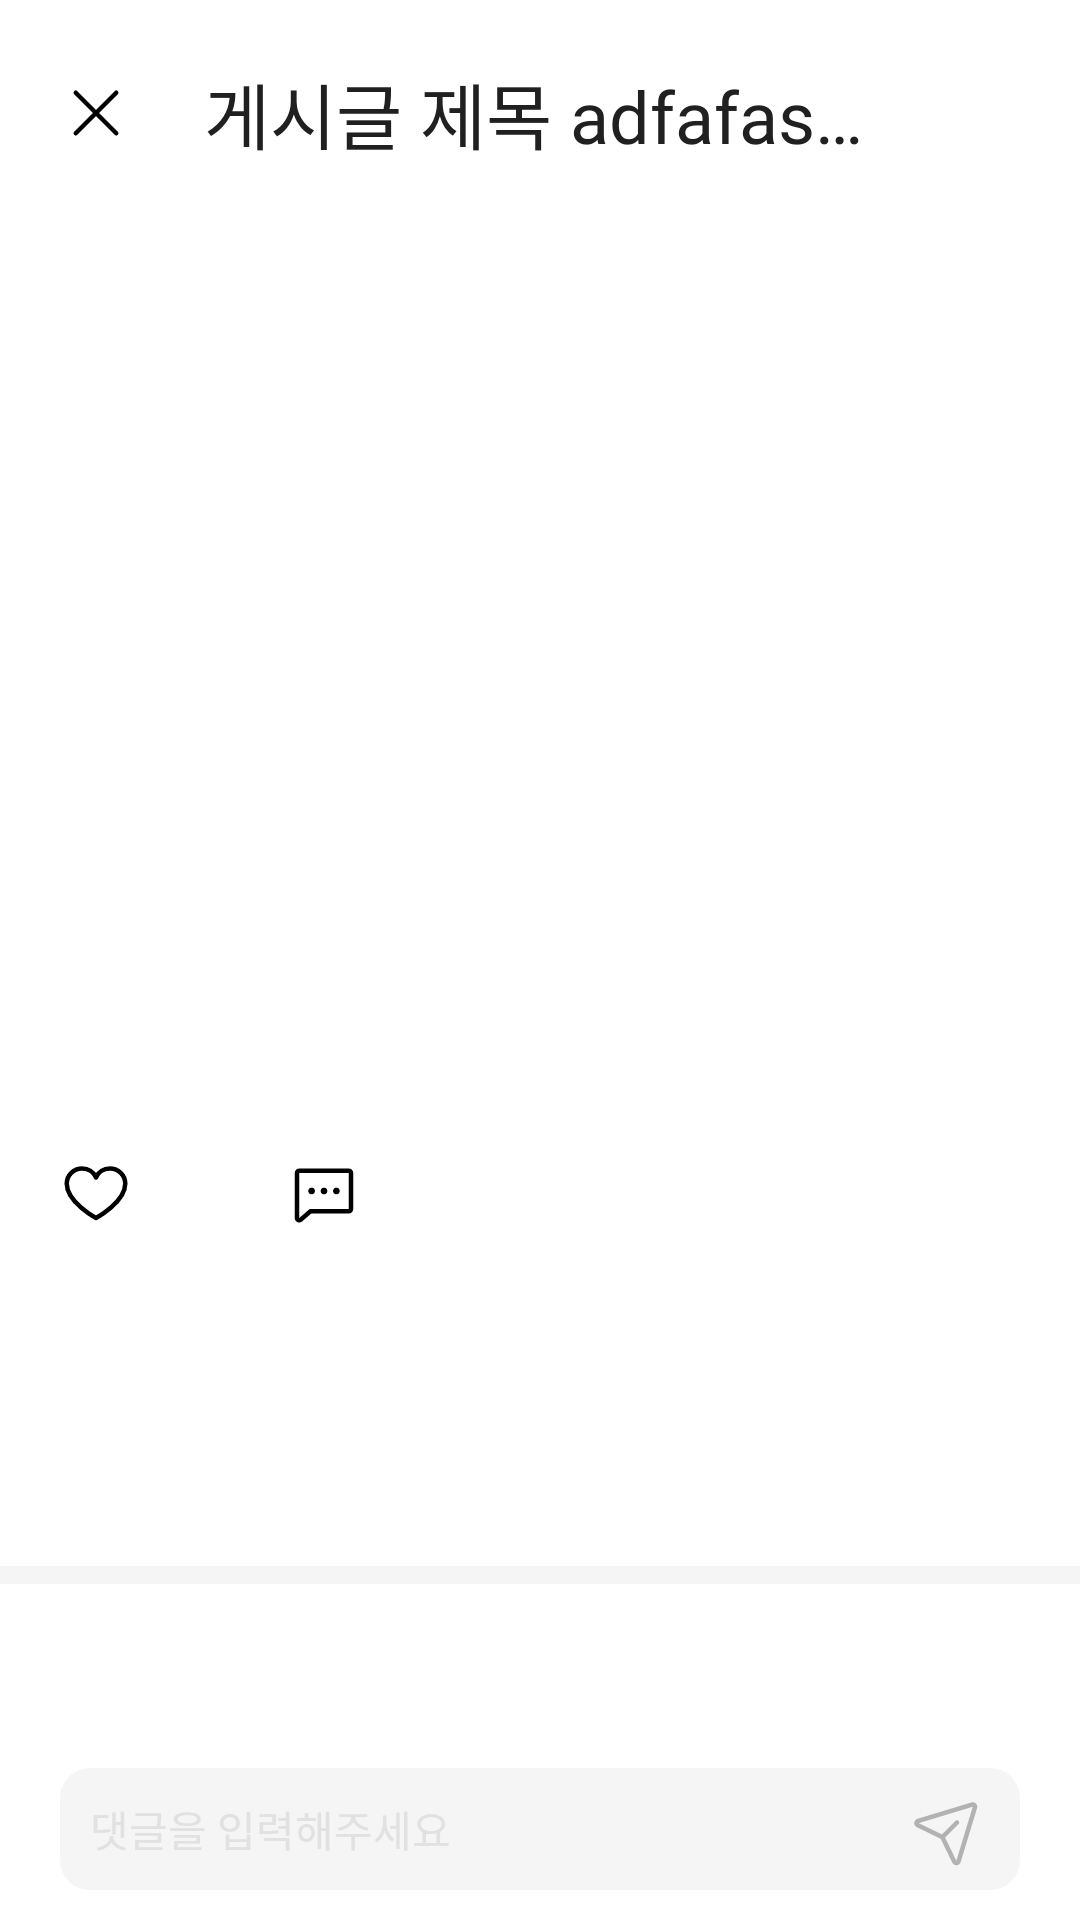

Layout XML and referenced resources for this Android screen:
<!-- AndroidManifest.xml: fallback theme Theme.MaterialComponents.DayNight.NoActionBar -->
<!-- res/layout/fragment_post_detail.xml -->
<?xml version="1.0" encoding="utf-8"?>
<androidx.constraintlayout.widget.ConstraintLayout xmlns:android="http://schemas.android.com/apk/res/android"
    xmlns:app="http://schemas.android.com/apk/res-auto"
    xmlns:tools="http://schemas.android.com/tools"
    android:layout_width="match_parent"
    android:layout_height="match_parent"
    tools:context=".postdeatil.PostDetailFragment">

    <androidx.constraintlayout.widget.ConstraintLayout
        android:id="@+id/cl_postDetail_top"
        android:layout_width="match_parent"
        android:layout_height="wrap_content"
        android:background="@color/white"
        android:paddingHorizontal="@dimen/common_horizon_margin"
        android:paddingVertical="20dp"
        app:layout_constraintTop_toTopOf="parent">

        <ImageView
            android:id="@+id/iv_postDetail_x"
            android:layout_width="wrap_content"
            android:layout_height="wrap_content"
            android:src="@drawable/ic_x"
            app:layout_constraintBottom_toBottomOf="@id/tv_postDetail_title"
            app:layout_constraintStart_toStartOf="parent"
            app:layout_constraintTop_toTopOf="@id/tv_postDetail_title" />

        <ImageView
            android:id="@+id/iv_postDetail_delete"
            android:layout_width="wrap_content"
            android:layout_height="wrap_content"
            android:src="@drawable/ic_trash"
            android:visibility="gone"
            app:layout_constraintBottom_toBottomOf="@id/tv_postDetail_title"
            app:layout_constraintEnd_toEndOf="parent"
            app:layout_constraintTop_toTopOf="@id/tv_postDetail_title"
            tools:visibility="visible" />

        <ImageView
            android:id="@+id/iv_postDetail_edit"
            android:layout_width="wrap_content"
            android:layout_height="wrap_content"
            android:layout_marginEnd="4dp"
            android:src="@drawable/ic_pencil"
            android:visibility="gone"
            app:layout_constraintBottom_toBottomOf="@id/tv_postDetail_title"
            app:layout_constraintEnd_toStartOf="@id/iv_postDetail_delete"
            app:layout_constraintTop_toTopOf="@id/tv_postDetail_title"
            tools:visibility="visible" />


        <TextView
            android:id="@+id/tv_postDetail_title"
            android:layout_width="0dp"
            android:layout_height="wrap_content"
            android:layout_marginHorizontal="48dp"
            android:ellipsize="end"
            android:fontFamily="@font/pretendard_bold"
            android:lines="1"
            android:text="게시글 제목 adfafasdfasdfasdfasdfasdfasdf"
            android:textColor="@color/gray900"
            android:textSize="24sp"
            app:layout_constraintEnd_toEndOf="parent"
            app:layout_constraintStart_toStartOf="parent"
            app:layout_constraintTop_toTopOf="parent" />

    </androidx.constraintlayout.widget.ConstraintLayout>

    <androidx.core.widget.NestedScrollView
        android:id="@+id/nestedScrollView"
        android:layout_width="match_parent"
        android:layout_height="0dp"
        app:layout_constraintBottom_toTopOf="@id/cl_postDetail_addComment"
        app:layout_constraintTop_toBottomOf="@id/cl_postDetail_top">

        <androidx.constraintlayout.widget.ConstraintLayout
            android:layout_width="match_parent"
            android:layout_height="match_parent">

            <ImageView
                android:id="@+id/iv_postDetail_img"
                android:layout_width="match_parent"
                android:layout_height="@dimen/post_img_height"
                android:scaleType="centerCrop"
                app:layout_constraintTop_toTopOf="parent"
                tools:src="@drawable/selector_switch_thumb" />

            <ImageView
                android:id="@+id/iv_postDetail_writerIcon"
                android:layout_width="48dp"
                android:layout_height="48dp"
                android:layout_margin="20dp"
                app:layout_constraintStart_toStartOf="parent"
                app:layout_constraintTop_toTopOf="parent"
                tools:src="@drawable/ic_heart" />

            <androidx.constraintlayout.widget.ConstraintLayout
                android:id="@+id/cl_postDetail_textBox"
                android:layout_width="match_parent"
                android:layout_height="wrap_content"
                android:paddingHorizontal="@dimen/common_horizon_margin"
                android:paddingVertical="@dimen/common_vertical_margin"
                app:layout_constraintTop_toBottomOf="@id/iv_postDetail_img">

                <ImageView
                    android:id="@+id/iv_postDetail_heart"
                    android:layout_width="wrap_content"
                    android:layout_height="wrap_content"
                    android:src="@drawable/ic_heart"
                    app:layout_constraintStart_toStartOf="parent"
                    app:layout_constraintTop_toTopOf="parent" />

                <TextView
                    android:id="@+id/tv_postDetail_heartNum"
                    android:layout_width="wrap_content"
                    android:layout_height="wrap_content"
                    android:layout_marginHorizontal="4dp"
                    android:fontFamily="@font/pretendard_semibold"
                    android:gravity="start"
                    android:textColor="@color/gray900"
                    android:textSize="12sp"
                    app:layout_constraintBottom_toBottomOf="@id/iv_postDetail_heart"
                    app:layout_constraintStart_toEndOf="@id/iv_postDetail_heart"
                    app:layout_constraintTop_toTopOf="@id/iv_postDetail_heart"
                    tools:text="21" />


                <ImageView
                    android:id="@+id/iv_postDetail_chat"
                    android:layout_width="wrap_content"
                    android:layout_height="wrap_content"
                    android:layout_marginStart="52dp"
                    android:src="@drawable/ic_chat_dots"
                    app:layout_constraintBottom_toBottomOf="@id/iv_postDetail_heart"
                    app:layout_constraintStart_toEndOf="@id/iv_postDetail_heart"
                    app:layout_constraintTop_toTopOf="@id/iv_postDetail_heart" />

                <TextView
                    android:id="@+id/tv_postDetail_chatNum"
                    android:layout_width="wrap_content"
                    android:layout_height="wrap_content"
                    android:layout_marginHorizontal="4dp"
                    android:fontFamily="@font/pretendard_semibold"
                    android:gravity="start"
                    android:textColor="@color/gray900"
                    android:textSize="12sp"
                    app:layout_constraintBottom_toBottomOf="@id/iv_postDetail_chat"
                    app:layout_constraintStart_toEndOf="@id/iv_postDetail_chat"
                    app:layout_constraintTop_toTopOf="@id/iv_postDetail_chat"
                    tools:text="21" />


                <TextView
                    android:id="@+id/tv_postDetail_writer"
                    android:layout_width="0dp"
                    android:layout_height="wrap_content"
                    android:layout_marginTop="16dp"
                    android:ellipsize="end"
                    android:fontFamily="@font/pretendard_semibold"
                    android:maxLines="1"
                    android:textColor="@color/gray900"
                    android:textSize="14sp"
                    app:layout_constraintEnd_toEndOf="parent"
                    app:layout_constraintStart_toStartOf="parent"
                    app:layout_constraintTop_toBottomOf="@id/iv_postDetail_heart"
                    tools:text="작성자 아이디" />


                <TextView
                    android:id="@+id/tv_postDetail_content"
                    android:layout_width="0dp"
                    android:layout_height="wrap_content"
                    android:layout_marginTop="10dp"
                    android:fontFamily="@font/pretendard_regular"
                    android:gravity="start"
                    android:textColor="@color/gray900"
                    android:textSize="14sp"
                    app:layout_constraintEnd_toEndOf="parent"
                    app:layout_constraintStart_toStartOf="parent"
                    app:layout_constraintTop_toBottomOf="@id/tv_postDetail_writer"
                    tools:text="게시글게시글 작성자 아아디" />

                <TextView
                    android:id="@+id/tv_postDetail_tag"
                    android:layout_width="wrap_content"
                    android:layout_height="wrap_content"
                    android:layout_marginTop="20dp"
                    android:textColor="@color/mong500"
                    android:textSize="14sp"
                    app:layout_constraintStart_toStartOf="parent"
                    app:layout_constraintTop_toBottomOf="@id/tv_postDetail_content"
                    tools:text="#눈사람" />
            </androidx.constraintlayout.widget.ConstraintLayout>

            <View
                android:id="@+id/view_postDetail_divide"
                android:layout_width="match_parent"
                android:layout_height="6dp"
                android:background="@color/gray100"
                app:layout_constraintTop_toBottomOf="@id/cl_postDetail_textBox" />

            <androidx.recyclerview.widget.RecyclerView
                android:id="@+id/rv_postDetail_comment"
                android:layout_width="match_parent"
                android:layout_height="wrap_content"
                app:layout_constraintBottom_toBottomOf="parent"
                app:layout_constraintTop_toBottomOf="@id/view_postDetail_divide"
                tools:listitem="@layout/item_rv_comment" />

        </androidx.constraintlayout.widget.ConstraintLayout>
    </androidx.core.widget.NestedScrollView>

    <androidx.constraintlayout.widget.ConstraintLayout
        android:id="@+id/cl_postDetail_addComment"
        android:layout_width="match_parent"
        android:layout_height="wrap_content"
        android:background="@color/white"
        android:paddingHorizontal="@dimen/common_horizon_margin"
        android:paddingVertical="@dimen/common_vertical_margin"
        app:layout_constraintBottom_toBottomOf="parent">

        <EditText
            android:id="@+id/et_postDetail_comment"
            android:layout_width="match_parent"
            android:layout_height="wrap_content"
            android:background="@drawable/shape_et_comment"
            android:fontFamily="@font/pretendard_regular"
            android:hint="댓글을 입력해주세요"
            android:paddingVertical="10dp"
            android:paddingStart="10dp"
            android:paddingEnd="30dp"
            android:paddingRight="40dp"
            android:textColor="@color/gray900"
            android:textColorHint="@color/gray300"
            android:textSize="14sp"
            app:layout_constraintBottom_toBottomOf="parent"
            app:layout_constraintEnd_toEndOf="parent"
            app:layout_constraintStart_toStartOf="parent"
            app:layout_constraintTop_toTopOf="parent"
            tools:text="dfadsfljasdlfalksdflkasdflajsdlfjasldfjladsasdfasdfasdfas\n\nas" />

        <ImageView
            android:id="@+id/iv_postDetail_btnAddComment"
            android:layout_width="wrap_content"
            android:layout_height="wrap_content"
            android:layout_marginEnd="12dp"
            android:layout_marginBottom="7dp"
            android:src="@drawable/ic_add_comment_off"
            app:layout_constraintBottom_toBottomOf="@id/et_postDetail_comment"
            app:layout_constraintEnd_toEndOf="@id/et_postDetail_comment" />
    </androidx.constraintlayout.widget.ConstraintLayout>

</androidx.constraintlayout.widget.ConstraintLayout>
<!-- res/layout/item_rv_comment.xml (included above) -->
<?xml version="1.0" encoding="utf-8"?>
<androidx.constraintlayout.widget.ConstraintLayout xmlns:android="http://schemas.android.com/apk/res/android"
    xmlns:app="http://schemas.android.com/apk/res-auto"
    xmlns:tools="http://schemas.android.com/tools"
    android:layout_width="match_parent"
    android:layout_height="wrap_content"
    android:paddingBottom="10dp">

    <View
        android:id="@+id/view_itemComment_divide"
        android:layout_width="match_parent"
        android:layout_height="2dp"
        android:background="@color/gray100"
        app:layout_constraintTop_toTopOf="parent" />

    <ImageView
        android:id="@+id/iv_itemComment"
        android:layout_width="wrap_content"
        android:layout_height="wrap_content"
        android:layout_marginStart="20dp"
        android:layout_marginTop="10dp"
        android:src="@drawable/ic_comment"
        app:layout_constraintStart_toStartOf="parent"
        app:layout_constraintTop_toBottomOf="@id/view_itemComment_divide" />

    <TextView
        android:id="@+id/tv_itemComment_writer"
        android:layout_width="wrap_content"
        android:layout_height="wrap_content"
        android:layout_marginStart="4dp"
        android:fontFamily="@font/pretendard_semibold"
        android:textColor="@color/gray900"
        android:textSize="14sp"
        app:layout_constraintStart_toEndOf="@id/iv_itemComment"
        app:layout_constraintTop_toTopOf="@id/iv_itemComment"
        tools:text="댓글 작성자 아이디" />

    <TextView
        android:id="@+id/tv_itemComment_comment"
        android:layout_width="0dp"
        android:layout_height="wrap_content"
        android:layout_marginTop="10dp"
        android:layout_marginEnd="20dp"
        android:fontFamily="@font/pretendard_regular"
        android:textColor="@color/gray900"
        android:textSize="14sp"
        app:layout_constraintEnd_toEndOf="parent"
        app:layout_constraintStart_toStartOf="@id/tv_itemComment_writer"
        app:layout_constraintTop_toBottomOf="@id/tv_itemComment_writer"
        tools:text="텍스트입니다.텍스트입니다.텍스트입니다.텍스트입니다.텍스트입니다.텍스트입니다.텍스트입니다.텍스트입니다.텍스트입니다.텍스트입니다.텍스트입니다.텍스트입니다.텍스트입니다.텍스트입니다.텍스트입니다.텍스트입니다.텍스트입니다." />


</androidx.constraintlayout.widget.ConstraintLayout>
<!-- resources referenced by this layout -->
<resources>
  <color name="gray100">#F5F5F5</color>
  <color name="gray300">#E1E1E1</color>
  <color name="gray900">#202020</color>
  <color name="mong500">#0A85FF</color>
  <color name="white">#FFFFFFFF</color>
  <dimen name="common_horizon_margin">20dp</dimen>
  <dimen name="common_vertical_margin">10dp</dimen>
  <dimen name="post_img_height">300dp</dimen>
  <!-- drawable ic_comment (drawable) -->
  <vector xmlns:android="http://schemas.android.com/apk/res/android"
      android:width="9dp"
      android:height="20dp"
      android:viewportWidth="9"
      android:viewportHeight="20">
    <path
        android:pathData="M1,6V14H9"
        android:strokeWidth="0.5"
        android:fillColor="#00000000"
        android:strokeColor="#B2B2B2"/>
  </vector>
  <!-- drawable ic_heart (drawable) -->
  <vector xmlns:android="http://schemas.android.com/apk/res/android"
      android:width="24dp"
      android:height="24dp"
      android:viewportWidth="24"
      android:viewportHeight="24">
    <group>
      <clip-path
          android:pathData="M0,0h24v24h-24z"/>
      <path
          android:pathData="M12,21C12,21 2.25,15.75 2.25,9.563C2.25,8.22 2.783,6.932 3.733,5.983C4.682,5.033 5.97,4.5 7.313,4.5C9.43,4.5 11.244,5.654 12,7.5C12.756,5.654 14.57,4.5 16.688,4.5C18.03,4.5 19.318,5.033 20.267,5.983C21.217,6.932 21.75,8.22 21.75,9.563C21.75,15.75 12,21 12,21Z"
          android:strokeLineJoin="round"
          android:strokeWidth="1.5"
          android:fillColor="#00000000"
          android:strokeColor="#000000"
          android:strokeLineCap="round"/>
    </group>
  </vector>
  <!-- drawable ic_pencil (drawable) -->
  <vector xmlns:android="http://schemas.android.com/apk/res/android"
      android:width="24dp"
      android:height="24dp"
      android:viewportWidth="24"
      android:viewportHeight="24">
    <group>
      <clip-path
          android:pathData="M0,0h24v24h-24z"/>
      <path
          android:pathData="M8.69,20.25H4.5C4.301,20.25 4.11,20.171 3.97,20.031C3.829,19.89 3.75,19.699 3.75,19.5V15.31C3.75,15.112 3.829,14.921 3.969,14.781L15.531,3.22C15.671,3.079 15.862,3 16.061,3C16.26,3 16.45,3.079 16.591,3.22L20.781,7.406C20.921,7.547 21,7.738 21,7.937C21,8.135 20.921,8.326 20.781,8.467L9.219,20.031C9.079,20.171 8.888,20.25 8.69,20.25Z"
          android:strokeLineJoin="round"
          android:strokeWidth="1.5"
          android:fillColor="#00000000"
          android:strokeColor="#000000"
          android:strokeLineCap="round"/>
      <path
          android:pathData="M12.75,6L18,11.25"
          android:strokeLineJoin="round"
          android:strokeWidth="1.5"
          android:fillColor="#00000000"
          android:strokeColor="#000000"
          android:strokeLineCap="round"/>
    </group>
  </vector>
  <!-- drawable ic_x (drawable) -->
  <vector xmlns:android="http://schemas.android.com/apk/res/android"
      android:width="24dp"
      android:height="24dp"
      android:viewportWidth="24"
      android:viewportHeight="24">
    <group>
      <clip-path
          android:pathData="M0,0h24v24h-24z"/>
      <path
          android:pathData="M18.75,5.25L5.25,18.75"
          android:strokeLineJoin="round"
          android:strokeWidth="1.5"
          android:fillColor="#00000000"
          android:strokeColor="#000000"
          android:strokeLineCap="round"/>
      <path
          android:pathData="M18.75,18.75L5.25,5.25"
          android:strokeLineJoin="round"
          android:strokeWidth="1.5"
          android:fillColor="#00000000"
          android:strokeColor="#000000"
          android:strokeLineCap="round"/>
    </group>
  </vector>
  <!-- drawable shape_et_comment (drawable) -->
  <?xml version="1.0" encoding="utf-8"?>
  <shape xmlns:android="http://schemas.android.com/apk/res/android"
      android:shape="rectangle">
  
      <corners android:radius="10dp" />
      <solid android:color="@color/gray100" />
  </shape>
</resources>
